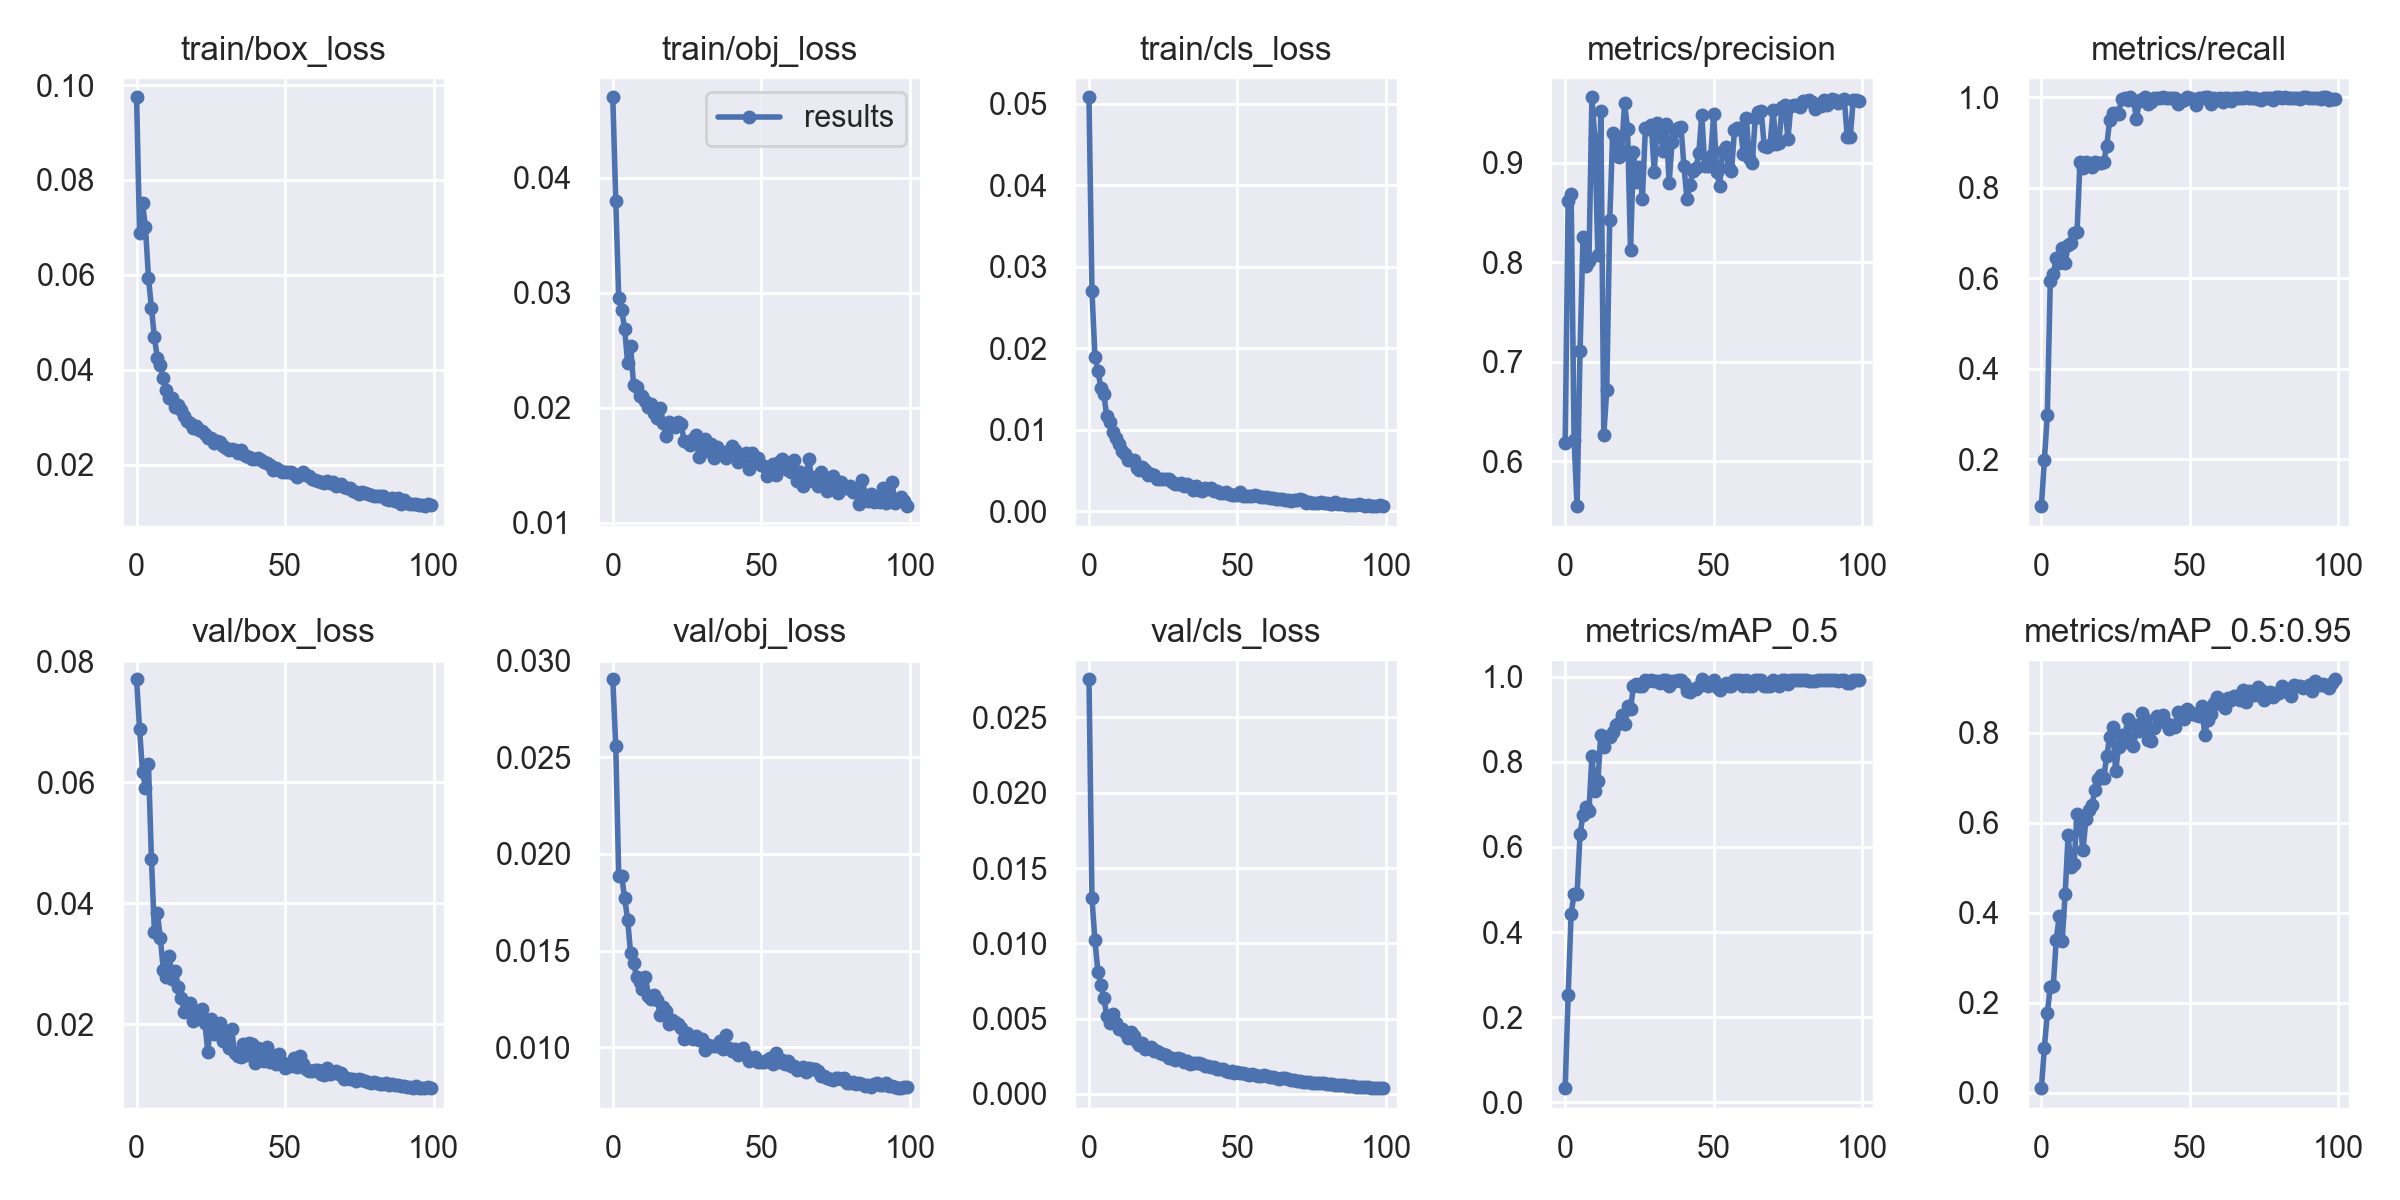

The data file committed next to this chart (first rows):
epoch, train/box_loss, train/obj_loss, train/cls_loss, metrics/precision, metrics/recall, metrics/mAP_0.5, metrics/mAP_0.5:0.95, val/box_loss, val/obj_loss, val/cls_loss, x/lr0, x/lr1, x/lr2
0, 0.09742, 0.047, 0.05081, 0.6182, 0.0957, 0.0336, 0.009783, 0.07699, 0.02903, 0.02754, 0.073, 0.003, 0.003
1, 0.06879, 0.03798, 0.02704, 0.8612, 0.1975, 0.253, 0.09946, 0.06877, 0.02556, 0.01298, 0.04504, 0.00604, 0.00604
2, 0.07506, 0.02951, 0.01901, 0.8688, 0.2976, 0.4425, 0.1762, 0.06174, 0.01888, 0.01021, 0.01702, 0.009018, 0.009018
3, 0.07002, 0.02849, 0.01729, 0.6213, 0.5941, 0.49, 0.2356, 0.059, 0.01885, 0.008119, 0.009703, 0.009703, 0.009703
4, 0.05937, 0.02687, 0.0152, 0.5546, 0.6088, 0.489, 0.2369, 0.06292, 0.0177, 0.007232, 0.009703, 0.009703, 0.009703
5, 0.05306, 0.02387, 0.0144, 0.7103, 0.6444, 0.6309, 0.3391, 0.0473, 0.01661, 0.006343, 0.009604, 0.009604, 0.009604
6, 0.04685, 0.02533, 0.01166, 0.8251, 0.6341, 0.675, 0.3916, 0.0353, 0.01485, 0.005185, 0.009505, 0.009505, 0.009505
7, 0.04244, 0.02199, 0.01095, 0.7961, 0.6675, 0.6927, 0.3378, 0.03832, 0.01436, 0.004701, 0.009406, 0.009406, 0.009406
8, 0.04094, 0.02179, 0.009756, 0.8014, 0.6345, 0.6848, 0.4409, 0.03432, 0.01365, 0.005325, 0.009307, 0.009307, 0.009307
9, 0.0383, 0.02103, 0.009056, 0.9657, 0.6724, 0.8132, 0.5721, 0.02899, 0.01336, 0.004713, 0.009208, 0.009208, 0.009208
10, 0.03575, 0.02104, 0.008249, 0.9234, 0.6774, 0.7311, 0.5005, 0.02779, 0.013, 0.004339, 0.009109, 0.009109, 0.009109
11, 0.034, 0.02057, 0.007444, 0.8072, 0.6996, 0.754, 0.5075, 0.03123, 0.01365, 0.004311, 0.00901, 0.00901, 0.00901
12, 0.034, 0.02007, 0.007036, 0.9523, 0.702, 0.8632, 0.6199, 0.02746, 0.01267, 0.004128, 0.008911, 0.008911, 0.008911
13, 0.03213, 0.02029, 0.006344, 0.6262, 0.8571, 0.8354, 0.5989, 0.02877, 0.01251, 0.003709, 0.008812, 0.008812, 0.008812
14, 0.03267, 0.0195, 0.006369, 0.6714, 0.843, 0.8581, 0.539, 0.02615, 0.01272, 0.004132, 0.008713, 0.008713, 0.008713
15, 0.03155, 0.01909, 0.006253, 0.842, 0.8561, 0.8586, 0.6072, 0.02442, 0.01246, 0.003815, 0.008614, 0.008614, 0.008614
16, 0.03026, 0.01997, 0.005362, 0.9296, 0.8541, 0.8688, 0.6289, 0.0221, 0.01169, 0.003415, 0.008515, 0.008515, 0.008515
17, 0.02918, 0.01871, 0.005029, 0.9242, 0.8463, 0.8869, 0.6392, 0.02246, 0.01208, 0.003253, 0.008416, 0.008416, 0.008416
18, 0.02879, 0.01753, 0.005399, 0.9059, 0.8565, 0.8915, 0.6716, 0.02345, 0.01189, 0.003347, 0.008317, 0.008317, 0.008317
19, 0.02768, 0.01873, 0.005058, 0.9121, 0.8552, 0.911, 0.6959, 0.02055, 0.01119, 0.003006, 0.008218, 0.008218, 0.008218
20, 0.02825, 0.01851, 0.004412, 0.9595, 0.8539, 0.8876, 0.7055, 0.02216, 0.01141, 0.003069, 0.008119, 0.008119, 0.008119
21, 0.02733, 0.01836, 0.004592, 0.9342, 0.856, 0.9306, 0.7002, 0.02189, 0.01131, 0.003102, 0.00802, 0.00802, 0.00802
22, 0.02705, 0.01872, 0.004515, 0.8119, 0.8929, 0.9247, 0.7474, 0.02246, 0.01122, 0.002876, 0.007921, 0.007921, 0.007921
23, 0.02645, 0.01862, 0.003962, 0.9109, 0.9492, 0.9771, 0.7903, 0.02022, 0.01102, 0.002862, 0.007822, 0.007822, 0.007822
24, 0.02557, 0.01713, 0.003981, 0.8804, 0.9643, 0.9834, 0.8126, 0.0154, 0.01043, 0.002715, 0.007723, 0.007723, 0.007723
25, 0.02568, 0.01698, 0.003969, 0.896, 0.9643, 0.978, 0.7143, 0.02083, 0.01076, 0.002678, 0.007624, 0.007624, 0.007624
26, 0.02448, 0.01674, 0.00402, 0.8636, 0.9636, 0.9787, 0.7684, 0.01844, 0.01055, 0.002578, 0.007525, 0.007525, 0.007525
27, 0.02504, 0.01731, 0.003984, 0.9344, 0.9958, 0.9913, 0.7943, 0.01865, 0.01041, 0.002368, 0.007426, 0.007426, 0.007426
28, 0.02472, 0.01764, 0.003641, 0.9336, 0.9993, 0.9896, 0.7788, 0.02024, 0.01061, 0.002398, 0.007327, 0.007327, 0.007327
29, 0.02404, 0.01572, 0.003322, 0.9383, 0.9937, 0.9914, 0.8308, 0.01719, 0.01037, 0.00223, 0.007228, 0.007228, 0.007228
30, 0.02354, 0.01671, 0.003316, 0.8903, 1, 0.9892, 0.7887, 0.01856, 0.01041, 0.00238, 0.007129, 0.007129, 0.007129
31, 0.02307, 0.01732, 0.003433, 0.9399, 0.9948, 0.9901, 0.7694, 0.01609, 0.009861, 0.002295, 0.00703, 0.00703, 0.00703
32, 0.02338, 0.01624, 0.003179, 0.9289, 0.9525, 0.9845, 0.8165, 0.01925, 0.01012, 0.002105, 0.006931, 0.006931, 0.006931
33, 0.02302, 0.01681, 0.003359, 0.9119, 0.9917, 0.9923, 0.8028, 0.01526, 0.01006, 0.00219, 0.006832, 0.006832, 0.006832
34, 0.02238, 0.01564, 0.003183, 0.9388, 0.9967, 0.9924, 0.843, 0.01478, 0.01009, 0.001995, 0.006733, 0.006733, 0.006733
35, 0.02313, 0.01661, 0.002629, 0.8793, 1, 0.9785, 0.8309, 0.01457, 0.01009, 0.002028, 0.006634, 0.006634, 0.006634
36, 0.02221, 0.01601, 0.003075, 0.9208, 0.9859, 0.9893, 0.7846, 0.01678, 0.01031, 0.002043, 0.006535, 0.006535, 0.006535
37, 0.02187, 0.01619, 0.002625, 0.9322, 0.9887, 0.9895, 0.7806, 0.01491, 0.009901, 0.002042, 0.006436, 0.006436, 0.006436
38, 0.02155, 0.01565, 0.002499, 0.9349, 0.9985, 0.9912, 0.81, 0.01687, 0.01063, 0.001954, 0.006337, 0.006337, 0.006337
39, 0.02113, 0.01626, 0.002846, 0.9356, 0.9993, 0.9909, 0.8368, 0.01676, 0.009978, 0.001858, 0.006238, 0.006238, 0.006238
40, 0.02124, 0.01665, 0.002767, 0.8964, 0.9987, 0.9839, 0.8267, 0.01358, 0.009815, 0.001821, 0.006139, 0.006139, 0.006139
41, 0.02151, 0.01637, 0.002827, 0.8635, 1, 0.9651, 0.8391, 0.01604, 0.00994, 0.00181, 0.00604, 0.00604, 0.00604
42, 0.02091, 0.01531, 0.002565, 0.8772, 0.9987, 0.9646, 0.8211, 0.01414, 0.009606, 0.001763, 0.005941, 0.005941, 0.005941
43, 0.02065, 0.01593, 0.002465, 0.8915, 0.9993, 0.9706, 0.807, 0.01388, 0.009712, 0.001635, 0.005842, 0.005842, 0.005842
44, 0.02045, 0.01584, 0.002238, 0.8942, 0.9993, 0.9707, 0.817, 0.01632, 0.009991, 0.001645, 0.005743, 0.005743, 0.005743
45, 0.02, 0.01605, 0.002303, 0.9096, 0.9993, 0.9773, 0.8116, 0.01382, 0.009578, 0.001666, 0.005644, 0.005644, 0.005644
46, 0.01891, 0.0147, 0.002335, 0.9481, 0.9847, 0.9937, 0.8454, 0.01499, 0.009316, 0.001531, 0.005545, 0.005545, 0.005545
47, 0.01935, 0.0161, 0.002199, 0.8966, 0.9909, 0.9864, 0.8442, 0.01348, 0.009382, 0.001464, 0.005446, 0.005446, 0.005446
48, 0.01889, 0.01558, 0.001983, 0.897, 0.9941, 0.977, 0.8296, 0.01506, 0.009482, 0.001507, 0.005347, 0.005347, 0.005347
49, 0.01849, 0.01562, 0.001988, 0.9064, 1, 0.9852, 0.8522, 0.01372, 0.009256, 0.001399, 0.005248, 0.005248, 0.005248
50, 0.0185, 0.01501, 0.002055, 0.9485, 0.9993, 0.9915, 0.8456, 0.01286, 0.009264, 0.001428, 0.005149, 0.005149, 0.005149
51, 0.0185, 0.01495, 0.002381, 0.8908, 0.9953, 0.9763, 0.8421, 0.01317, 0.009244, 0.001376, 0.00505, 0.00505, 0.00505
52, 0.01839, 0.01403, 0.001921, 0.877, 0.9827, 0.9685, 0.8389, 0.01307, 0.00936, 0.001381, 0.004951, 0.004951, 0.004951
53, 0.01799, 0.01433, 0.001936, 0.9118, 0.9993, 0.9773, 0.8362, 0.01443, 0.00946, 0.001337, 0.004852, 0.004852, 0.004852
54, 0.01747, 0.01507, 0.001891, 0.916, 0.999, 0.9849, 0.8591, 0.01289, 0.00916, 0.001275, 0.004753, 0.004753, 0.004753
55, 0.01793, 0.01411, 0.001946, 0.8951, 0.9997, 0.9769, 0.7956, 0.01469, 0.009729, 0.001288, 0.004654, 0.004654, 0.004654
56, 0.01855, 0.01532, 0.001976, 0.8913, 0.9998, 0.9772, 0.8285, 0.01346, 0.009253, 0.001249, 0.004555, 0.004555, 0.004555
57, 0.01787, 0.01555, 0.001943, 0.9324, 0.9854, 0.9918, 0.8411, 0.01261, 0.009336, 0.00121, 0.004456, 0.004456, 0.004456
58, 0.01762, 0.01476, 0.001784, 0.9351, 0.9993, 0.992, 0.866, 0.01224, 0.009141, 0.001218, 0.004357, 0.004357, 0.004357
59, 0.017, 0.01456, 0.00176, 0.9353, 0.9943, 0.9917, 0.8802, 0.01235, 0.009312, 0.00124, 0.004258, 0.004258, 0.004258
... 40 more rows
